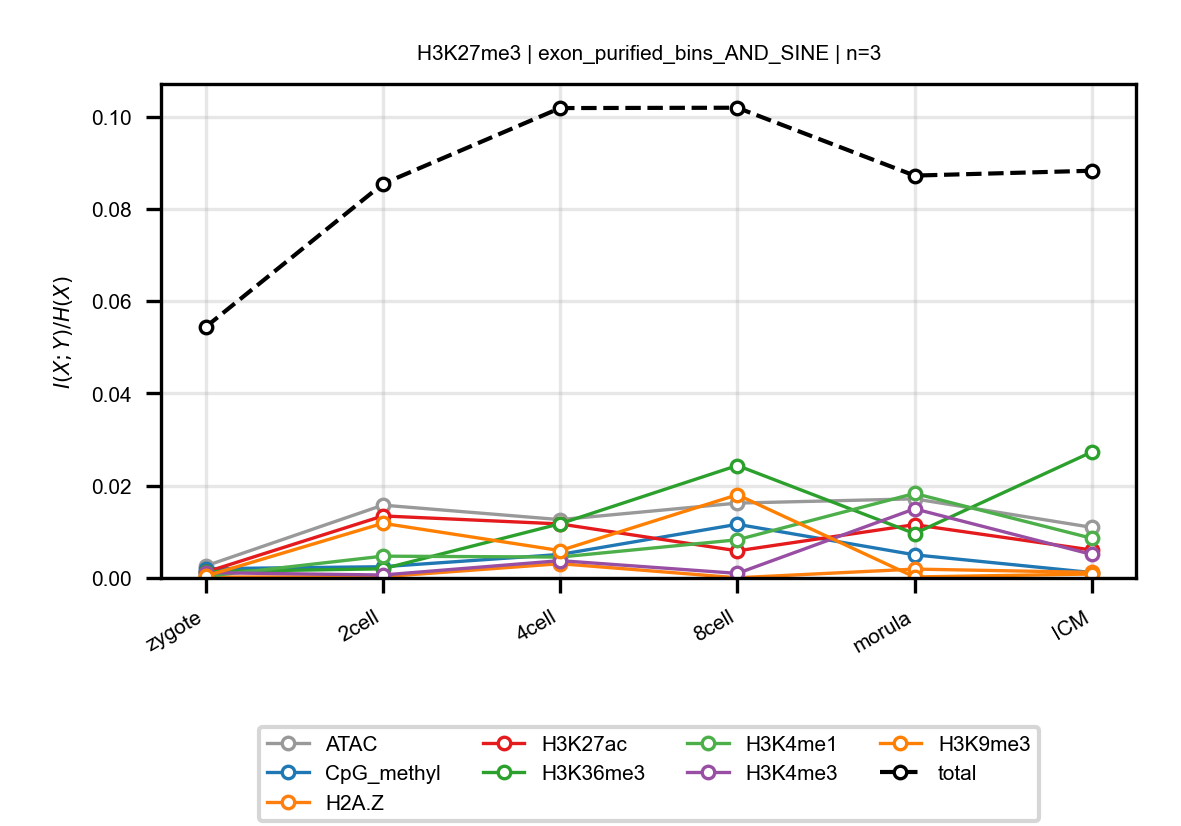

Source data for this figure (header and first rows):
anchor, target, n_bins, stage, block, normalized_mi
H3K27me3, ATAC, 3, zygote, exon_purified_bins_AND_SINE, 0.002606
H3K27me3, ATAC, 3, 2cell, exon_purified_bins_AND_SINE, 0.01579
H3K27me3, ATAC, 3, 4cell, exon_purified_bins_AND_SINE, 0.01265
H3K27me3, ATAC, 3, 8cell, exon_purified_bins_AND_SINE, 0.01623
H3K27me3, ATAC, 3, morula, exon_purified_bins_AND_SINE, 0.01715
H3K27me3, ATAC, 3, ICM, exon_purified_bins_AND_SINE, 0.01097
H3K27me3, CpG_methyl, 3, zygote, exon_purified_bins_AND_SINE, 0.002002
H3K27me3, CpG_methyl, 3, 2cell, exon_purified_bins_AND_SINE, 0.002439
H3K27me3, CpG_methyl, 3, 4cell, exon_purified_bins_AND_SINE, 0.005099
H3K27me3, CpG_methyl, 3, 8cell, exon_purified_bins_AND_SINE, 0.01164
H3K27me3, CpG_methyl, 3, morula, exon_purified_bins_AND_SINE, 0.00502
H3K27me3, CpG_methyl, 3, ICM, exon_purified_bins_AND_SINE, 0.001171
H3K27me3, H2A.Z, 3, zygote, exon_purified_bins_AND_SINE, 0.0001827
H3K27me3, H2A.Z, 3, 2cell, exon_purified_bins_AND_SINE, 0.0002669
H3K27me3, H2A.Z, 3, 4cell, exon_purified_bins_AND_SINE, 0.003095
H3K27me3, H2A.Z, 3, 8cell, exon_purified_bins_AND_SINE, 4.411414970490135e-05
H3K27me3, H2A.Z, 3, morula, exon_purified_bins_AND_SINE, 0.001926
H3K27me3, H2A.Z, 3, ICM, exon_purified_bins_AND_SINE, 0.001218
H3K27me3, H3K27ac, 3, zygote, exon_purified_bins_AND_SINE, 0.001257
H3K27me3, H3K27ac, 3, 2cell, exon_purified_bins_AND_SINE, 0.01345
H3K27me3, H3K27ac, 3, 4cell, exon_purified_bins_AND_SINE, 0.01171
H3K27me3, H3K27ac, 3, 8cell, exon_purified_bins_AND_SINE, 0.005881
H3K27me3, H3K27ac, 3, morula, exon_purified_bins_AND_SINE, 0.01156
H3K27me3, H3K27ac, 3, ICM, exon_purified_bins_AND_SINE, 0.006061
H3K27me3, H3K36me3, 3, zygote, exon_purified_bins_AND_SINE, 0.001373
H3K27me3, H3K36me3, 3, 2cell, exon_purified_bins_AND_SINE, 0.001983
H3K27me3, H3K36me3, 3, 4cell, exon_purified_bins_AND_SINE, 0.01175
H3K27me3, H3K36me3, 3, 8cell, exon_purified_bins_AND_SINE, 0.02438
H3K27me3, H3K36me3, 3, morula, exon_purified_bins_AND_SINE, 0.009628
H3K27me3, H3K36me3, 3, ICM, exon_purified_bins_AND_SINE, 0.02731
H3K27me3, H3K4me1, 3, zygote, exon_purified_bins_AND_SINE, 0.0003514
H3K27me3, H3K4me1, 3, 2cell, exon_purified_bins_AND_SINE, 0.004727
H3K27me3, H3K4me1, 3, 4cell, exon_purified_bins_AND_SINE, 0.004534
H3K27me3, H3K4me1, 3, 8cell, exon_purified_bins_AND_SINE, 0.008278
H3K27me3, H3K4me1, 3, morula, exon_purified_bins_AND_SINE, 0.01832
H3K27me3, H3K4me1, 3, ICM, exon_purified_bins_AND_SINE, 0.008608
H3K27me3, H3K4me3, 3, zygote, exon_purified_bins_AND_SINE, 0.001158
H3K27me3, H3K4me3, 3, 2cell, exon_purified_bins_AND_SINE, 0.0006418
H3K27me3, H3K4me3, 3, 4cell, exon_purified_bins_AND_SINE, 0.003755
H3K27me3, H3K4me3, 3, 8cell, exon_purified_bins_AND_SINE, 0.0009948
H3K27me3, H3K4me3, 3, morula, exon_purified_bins_AND_SINE, 0.01499
H3K27me3, H3K4me3, 3, ICM, exon_purified_bins_AND_SINE, 0.005102
H3K27me3, H3K9me3, 3, zygote, exon_purified_bins_AND_SINE, 0.0004185
H3K27me3, H3K9me3, 3, 2cell, exon_purified_bins_AND_SINE, 0.01185
H3K27me3, H3K9me3, 3, 4cell, exon_purified_bins_AND_SINE, 0.005934
H3K27me3, H3K9me3, 3, 8cell, exon_purified_bins_AND_SINE, 0.01804
H3K27me3, H3K9me3, 3, morula, exon_purified_bins_AND_SINE, 0.0002145
H3K27me3, H3K9me3, 3, ICM, exon_purified_bins_AND_SINE, 0.000853
H3K27me3, total, 3, zygote, exon_purified_bins_AND_SINE, 0.0544
H3K27me3, total, 3, 2cell, exon_purified_bins_AND_SINE, 0.08544
H3K27me3, total, 3, 4cell, exon_purified_bins_AND_SINE, 0.1019
H3K27me3, total, 3, 8cell, exon_purified_bins_AND_SINE, 0.1019
H3K27me3, total, 3, morula, exon_purified_bins_AND_SINE, 0.08722
H3K27me3, total, 3, ICM, exon_purified_bins_AND_SINE, 0.08828
